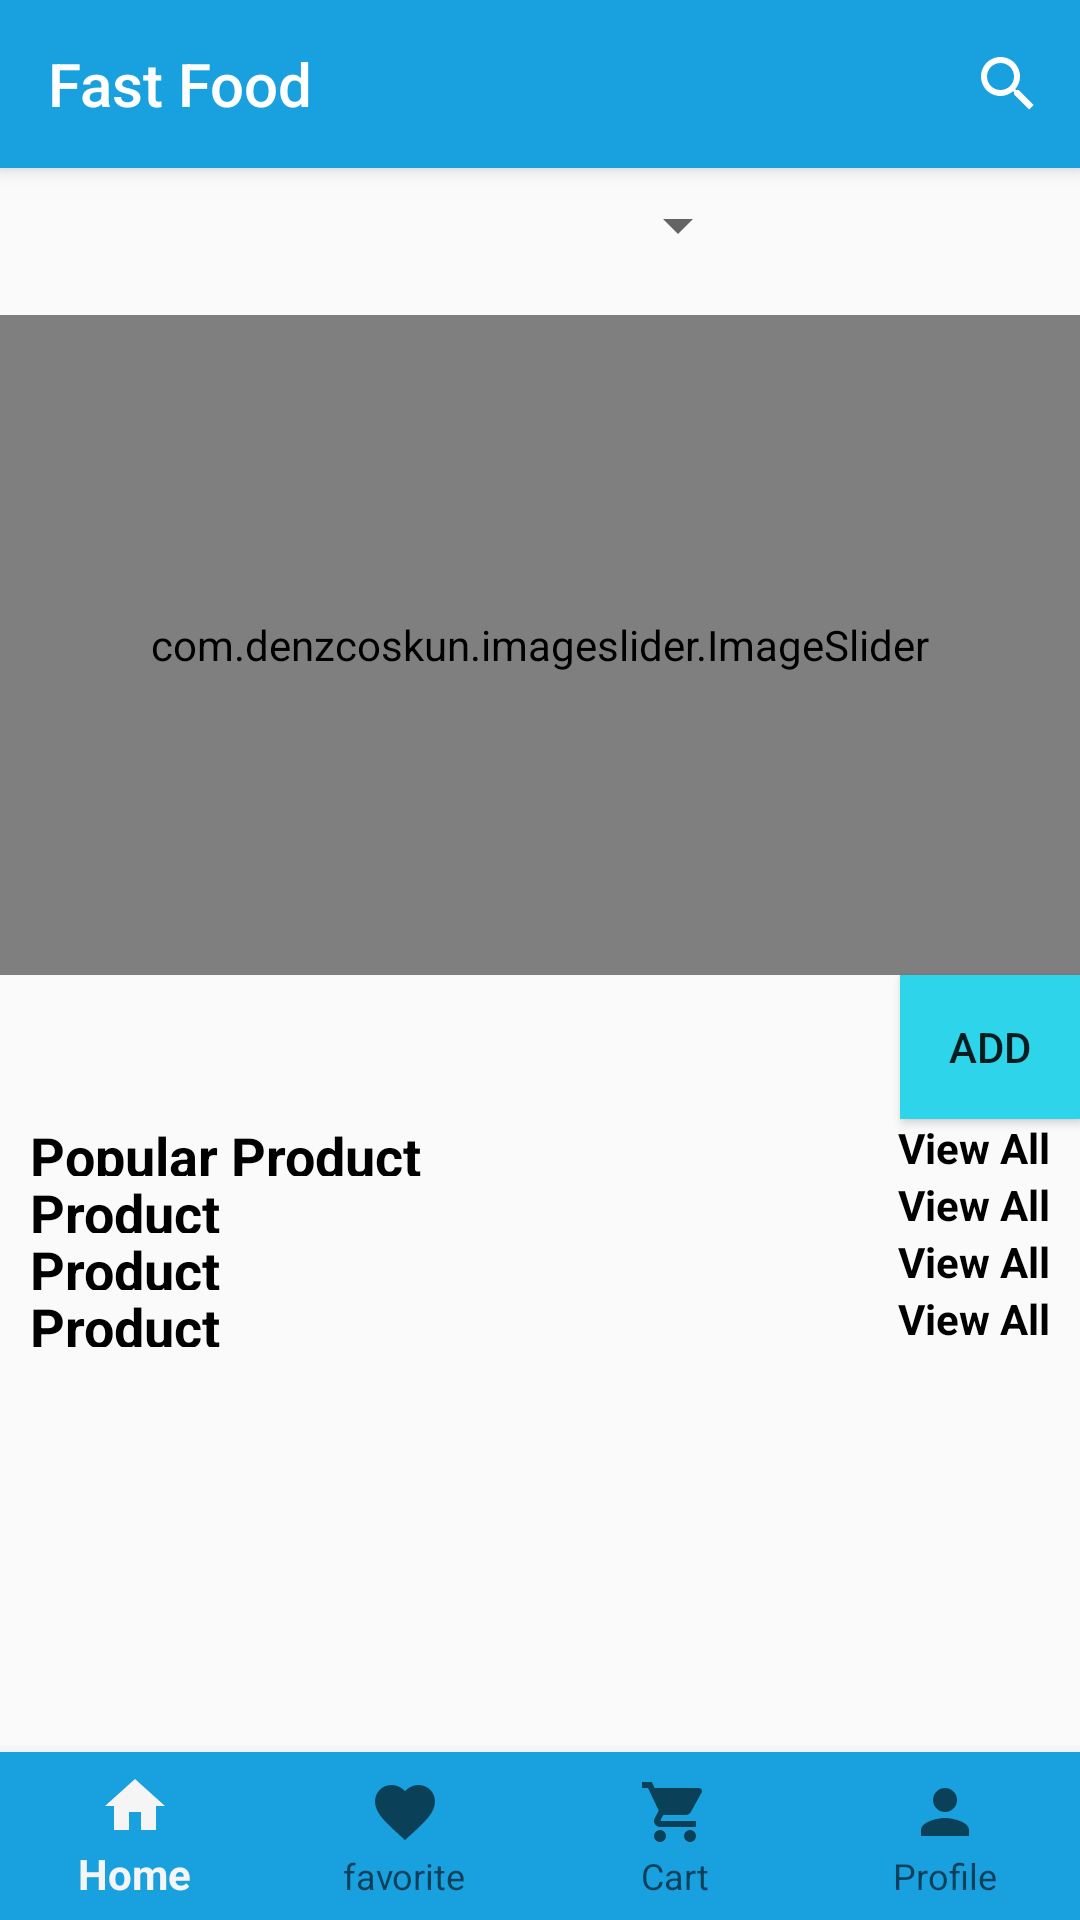

This screen was rendered from an Android layout file. Write that file and the resources it references.
<!-- AndroidManifest.xml: application theme Theme.AppCompat.Light.NoActionBar -->
<!-- res/layout/activity_main.xml -->
<?xml version="1.0" encoding="utf-8"?>
<androidx.coordinatorlayout.widget.CoordinatorLayout xmlns:android="http://schemas.android.com/apk/res/android"
    xmlns:app="http://schemas.android.com/apk/res-auto"
    xmlns:tools="http://schemas.android.com/tools"
    android:layout_width="match_parent"
    android:layout_height="match_parent"
    tools:context=".activity.MainActivity">


    <com.google.android.material.appbar.AppBarLayout
        android:id="@+id/appbar"
        android:layout_width="match_parent"
        android:layout_height="wrap_content"
        android:orientation="vertical"
        android:theme="@style/ThemeOverlay.AppCompat.Dark.ActionBar">

        <include
            android:id="@+id/toolbar"
            layout="@layout/toolbar"
            />
    </com.google.android.material.appbar.AppBarLayout>

    <RelativeLayout
        android:id="@+id/relativeLayout"
        android:layout_width="match_parent"
        android:layout_height="match_parent">

        <androidx.core.widget.NestedScrollView
            android:layout_width="match_parent"
            android:layout_height="match_parent"
            android:layout_marginTop="45dp">

            <LinearLayout
                android:layout_width="match_parent"
                android:layout_height="wrap_content"
                android:orientation="vertical">

                <Spinner
                    android:id="@+id/spinner"
                    android:layout_width="250dp"
                    android:layout_height="60dp" />

                <com.denzcoskun.imageslider.ImageSlider
                    android:id="@+id/imageslider"
                    android:layout_width="match_parent"
                    android:layout_height="220dp"
                    app:iss_auto_cycle="true"
                    app:iss_delay="0"
                    app:iss_period="1000" />
                

                <Button
                    android:id="@+id/AddPro"
                    android:layout_width="wrap_content"
                    android:layout_height="wrap_content"
                    android:layout_marginLeft="300dp"
                    android:background="@color/green"
                    android:text="Add" />

                <RelativeLayout
                    android:layout_width="match_parent"
                    android:layout_height="match_parent">

                </RelativeLayout>

                <LinearLayout
                    android:layout_width="match_parent"
                    android:layout_height="wrap_content"
                    android:layout_marginLeft="10dp"
                    android:layout_marginRight="10dp"
                    android:orientation="horizontal"
                    android:weightSum="2">

                    <TextView
                        android:layout_width="match_parent"
                        android:layout_height="match_parent"
                        android:layout_weight="1"
                        android:text="@string/popular_product"
                        android:textColor="@color/black"
                        android:textSize="18sp"
                        android:textStyle="bold" />

                    <TextView
                        android:layout_width="match_parent"
                        android:layout_height="wrap_content"
                        android:layout_gravity="end"
                        android:layout_weight="1"
                        android:gravity="end"
                        android:text="@string/view_all"
                        android:textColor="@color/black"
                        android:textStyle="bold" />
                </LinearLayout>

                <androidx.recyclerview.widget.RecyclerView
                    android:id="@+id/rv"
                    android:layout_width="match_parent"
                    android:layout_height="wrap_content" />

                <LinearLayout
                    android:layout_width="match_parent"
                    android:layout_height="match_parent"
                    android:layout_marginLeft="10dp"
                    android:layout_marginRight="10dp"
                    android:orientation="horizontal"
                    android:weightSum="2">

                    <TextView
                        android:layout_width="match_parent"
                        android:layout_height="match_parent"
                        android:layout_weight="1"
                        android:text="@string/product_sqlite"
                        android:textColor="@color/black"
                        android:textSize="18sp"
                        android:textStyle="bold" />

                    <TextView
                        android:layout_width="match_parent"
                        android:layout_height="wrap_content"
                        android:layout_gravity="end"
                        android:layout_weight="1"
                        android:gravity="end"
                        android:text="@string/view_all"
                        android:textColor="@color/black"
                        android:textStyle="bold" />
                </LinearLayout>

                <androidx.recyclerview.widget.RecyclerView
                    android:id="@+id/rvSQLite"
                    android:layout_width="match_parent"
                    android:layout_height="wrap_content" />

                <LinearLayout
                    android:layout_width="match_parent"
                    android:layout_height="wrap_content"
                    android:layout_marginLeft="10dp"
                    android:layout_marginRight="10dp"
                    android:orientation="horizontal">

                    <TextView
                        android:layout_width="match_parent"
                        android:layout_height="match_parent"
                        android:layout_weight="1"
                        android:text="@string/product_sqlite"
                        android:textColor="@color/black"
                        android:textSize="18sp"
                        android:textStyle="bold" />

                    <TextView
                        android:layout_width="match_parent"
                        android:layout_height="wrap_content"
                        android:layout_gravity="end"
                        android:layout_weight="1"
                        android:gravity="end"
                        android:text="@string/view_all"
                        android:textColor="@color/black"
                        android:textStyle="bold" />
                </LinearLayout>

                <androidx.recyclerview.widget.RecyclerView
                    android:id="@+id/reFav"
                    android:layout_width="match_parent"
                    android:layout_height="wrap_content"
                    android:clipToPadding="false"
                    android:overScrollMode="never" />

                <LinearLayout
                    android:layout_width="match_parent"
                    android:layout_height="wrap_content"
                    android:layout_marginLeft="10dp"
                    android:layout_marginRight="10dp"
                    android:orientation="horizontal">

                    <TextView
                        android:layout_width="match_parent"
                        android:layout_height="match_parent"
                        android:layout_weight="1"
                        android:text="@string/product_sqlite"
                        android:textColor="@color/black"
                        android:textSize="18sp"
                        android:textStyle="bold" />

                    <TextView
                        android:layout_width="match_parent"
                        android:layout_height="wrap_content"
                        android:layout_gravity="end"
                        android:layout_weight="1"
                        android:gravity="end"
                        android:text="@string/view_all"
                        android:textColor="@color/black"
                        android:textStyle="bold" />
                </LinearLayout>

                <androidx.recyclerview.widget.RecyclerView
                    android:id="@+id/reCart"
                    android:layout_width="match_parent"
                    android:layout_height="wrap_content"
                    android:clipToPadding="false"
                    android:overScrollMode="never" />
            </LinearLayout>

        </androidx.core.widget.NestedScrollView>

    </RelativeLayout>

    <com.google.android.material.bottomnavigation.BottomNavigationView
        android:id="@+id/bottomNavigation"
        android:layout_width="wrap_content"
        android:layout_height="wrap_content"
        android:background="@color/blue"
        app:labelVisibilityMode="labeled"
        app:layout_anchor="@+id/relativeLayout"
        app:layout_anchorGravity="bottom|center"
        app:menu="@menu/bottom_menu" />

</androidx.coordinatorlayout.widget.CoordinatorLayout>
<!-- res/layout/toolbar.xml (included above) -->
<?xml version="1.0" encoding="utf-8"?>
<androidx.appcompat.widget.Toolbar xmlns:android="http://schemas.android.com/apk/res/android"
    xmlns:app="http://schemas.android.com/apk/res-auto"

    android:layout_width="match_parent"
    android:layout_height="?attr/actionBarSize"
    app:titleTextColor="@color/white"
    android:layout_alignParentTop="true"
    app:popupTheme="@style/ThemeOverlay.AppCompat.Light"
    app:layout_scrollFlags="scroll|enterAlways"
    app:menu="@menu/nav_menu"
    app:title="Fast Food"
    android:background="@color/blue">

</androidx.appcompat.widget.Toolbar>
<!-- resources referenced by this layout -->
<resources>
  <color name="black">#FF000000</color>
  <color name="blue">#19A1DF</color>
  <color name="green">#2ED4EA</color>
  <color name="white">#FFFFFFFF</color>
  <string name="popular_product">Popular Product</string>
  <string name="product_sqlite">Product</string>
  <string name="view_all">View All</string>
</resources>
